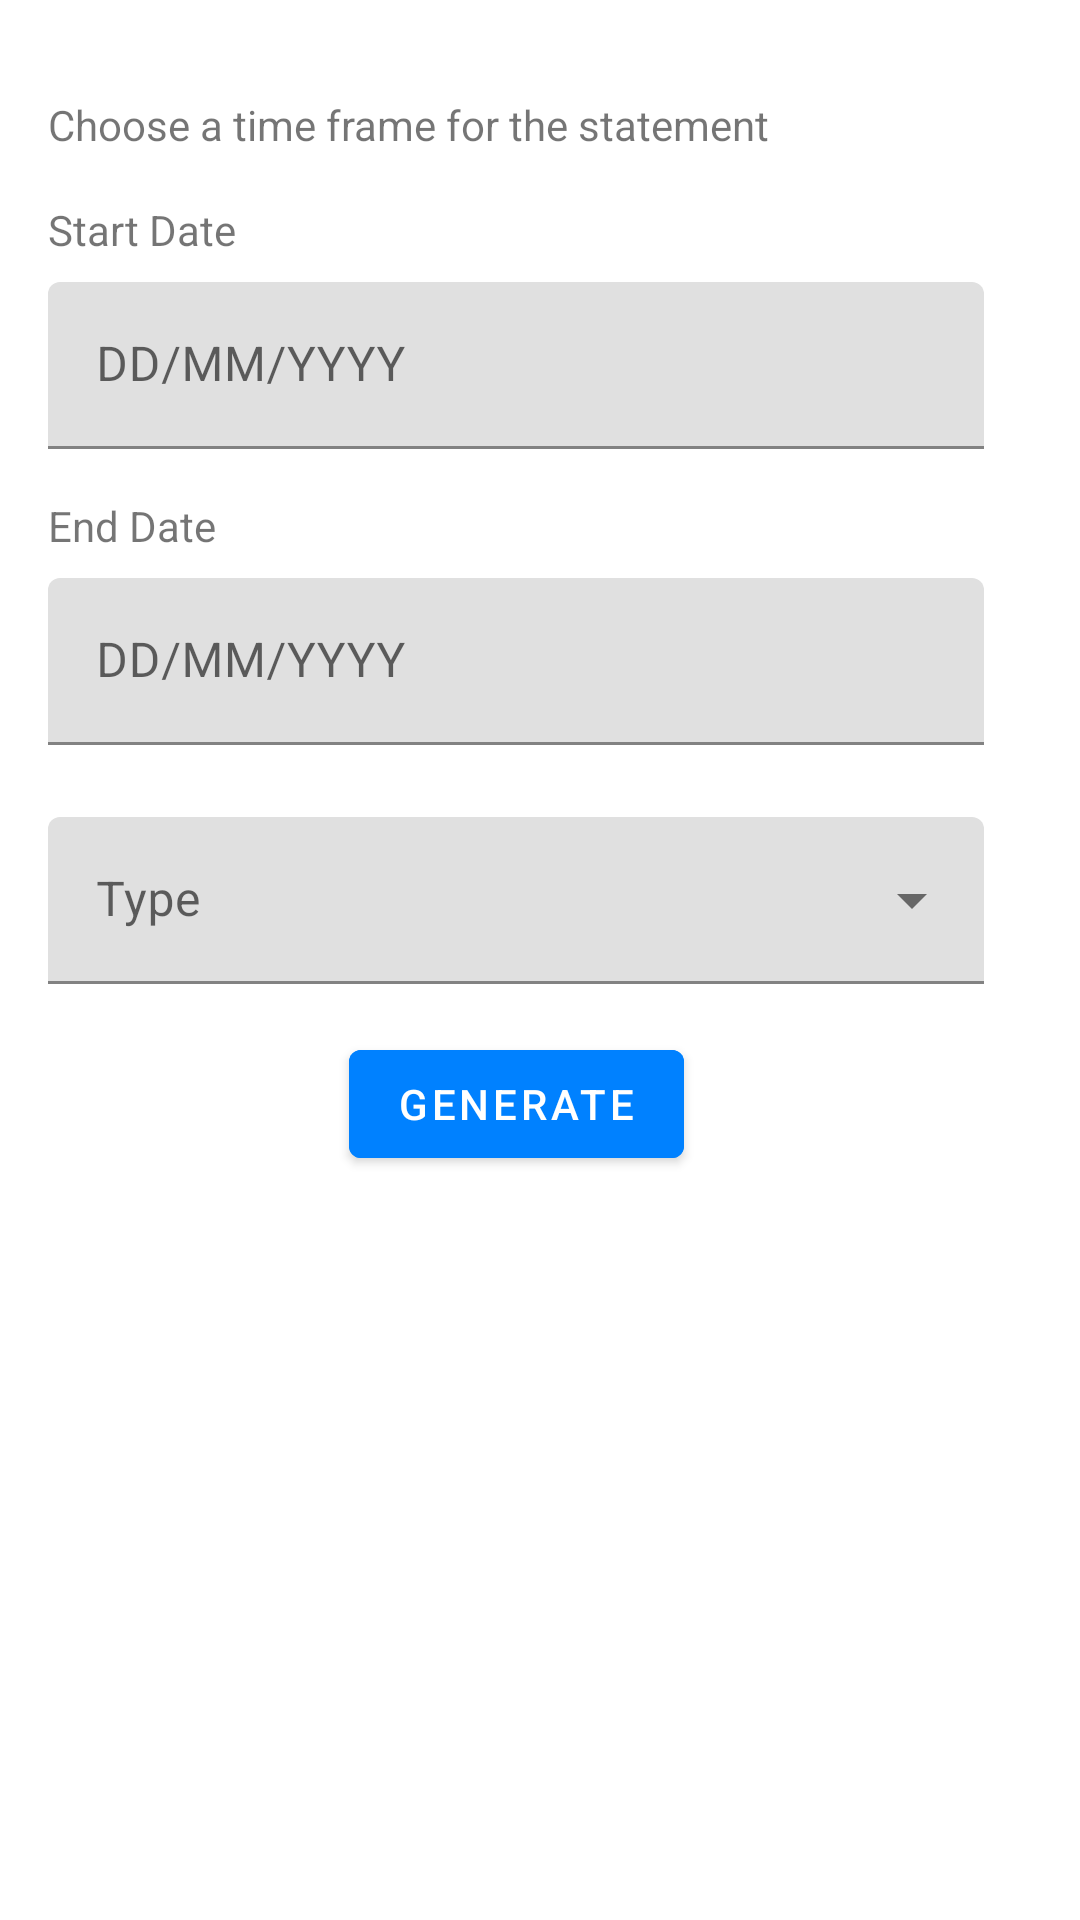

Produce the Android XML layout that renders to this screen, including the resource entries it uses.
<!-- AndroidManifest.xml: application theme Theme.MaterialComponents.DayNight.NoActionBar -->
<!-- res/layout/fragment_generate_statement.xml -->
<?xml version="1.0" encoding="utf-8"?>
<androidx.constraintlayout.widget.ConstraintLayout xmlns:android="http://schemas.android.com/apk/res/android"
    xmlns:app="http://schemas.android.com/apk/res-auto"
    xmlns:tools="http://schemas.android.com/tools"
    android:layout_width="match_parent"
    android:layout_height="match_parent"
    tools:context=".fragments.GenerateReportFragment">


    <TextView
        android:id="@+id/total_idle"
        android:layout_width="wrap_content"
        android:layout_height="wrap_content"
        android:layout_marginStart="16dp"
        android:layout_marginTop="32dp"
        android:text="Choose a time frame for the statement"
        app:layout_constraintStart_toStartOf="parent"
        app:layout_constraintTop_toTopOf="parent" />

    <TextView
        android:id="@+id/label_start_date"
        android:layout_width="wrap_content"
        android:layout_height="wrap_content"
        android:layout_marginTop="16dp"
        android:text="Start Date"
        app:layout_constraintStart_toStartOf="@+id/total_idle"
        app:layout_constraintTop_toBottomOf="@+id/total_idle" />

    <com.google.android.material.textfield.TextInputLayout
        android:id="@+id/date"
        android:layout_width="match_parent"
        android:layout_height="wrap_content"
        android:layout_marginStart="16dp"
        android:layout_marginTop="8dp"
        android:layout_marginEnd="32dp"
        android:hint="DD/MM/YYYY"
        app:layout_constraintEnd_toEndOf="parent"
        app:layout_constraintStart_toStartOf="parent"
        app:layout_constraintTop_toBottomOf="@+id/label_start_date">

        <com.google.android.material.textfield.TextInputEditText
            android:id="@+id/editText_startDate"
            android:layout_width="match_parent"
            android:layout_height="wrap_content"
            android:clickable="true"
            android:editable="false"
            android:focusable="false"
            android:inputType="date" />

    </com.google.android.material.textfield.TextInputLayout>

    <TextView
        android:id="@+id/label_end_date"
        android:layout_width="wrap_content"
        android:layout_height="wrap_content"
        android:layout_marginTop="16dp"
        android:text="End Date"
        app:layout_constraintStart_toStartOf="@+id/date"
        app:layout_constraintTop_toBottomOf="@+id/date" />

    <com.google.android.material.textfield.TextInputLayout
        android:id="@+id/end_date"
        android:layout_width="match_parent"
        android:layout_height="wrap_content"
        android:layout_marginStart="16dp"
        android:layout_marginTop="8dp"
        android:layout_marginEnd="32dp"
        android:hint="DD/MM/YYYY"
        app:layout_constraintEnd_toEndOf="parent"
        app:layout_constraintStart_toStartOf="@+id/label_end_date"
        app:layout_constraintTop_toBottomOf="@+id/label_end_date">

        <com.google.android.material.textfield.TextInputEditText
            android:id="@+id/editText_endDate"
            android:layout_width="match_parent"
            android:layout_height="wrap_content"
            android:clickable="true"
            android:editable="false"
            android:focusable="false"
            android:inputType="date" />

    </com.google.android.material.textfield.TextInputLayout>

    <com.google.android.material.textfield.TextInputLayout
        android:id="@+id/transaction_type_dropdown"
        style="@style/Widget.MaterialComponents.TextInputLayout.FilledBox.ExposedDropdownMenu"
        android:layout_width="match_parent"
        android:layout_height="wrap_content"
        android:layout_marginStart="16dp"
        android:layout_marginTop="24dp"
        android:layout_marginEnd="32dp"
        android:hint="Type"
        app:layout_constraintEnd_toEndOf="parent"
        app:layout_constraintStart_toStartOf="parent"
        app:layout_constraintTop_toBottomOf="@+id/end_date">

        <AutoCompleteTextView
            android:id="@+id/transaction_type"
            android:layout_width="match_parent"
            android:layout_height="wrap_content"
            android:editable="false" />

    </com.google.android.material.textfield.TextInputLayout>

    <Button
        android:id="@+id/btn_generate"
        android:layout_width="wrap_content"
        android:layout_height="wrap_content"
        android:layout_marginTop="16dp"
        android:backgroundTint="@color/dodgerblue"
        android:text="Generate"
        app:layout_constraintEnd_toEndOf="@+id/transaction_type_dropdown"
        app:layout_constraintStart_toStartOf="@+id/transaction_type_dropdown"
        app:layout_constraintTop_toBottomOf="@+id/transaction_type_dropdown" />
</androidx.constraintlayout.widget.ConstraintLayout>
<!-- resources referenced by this layout -->
<resources>
  <color name="dodgerblue">#0081ff</color>
</resources>
